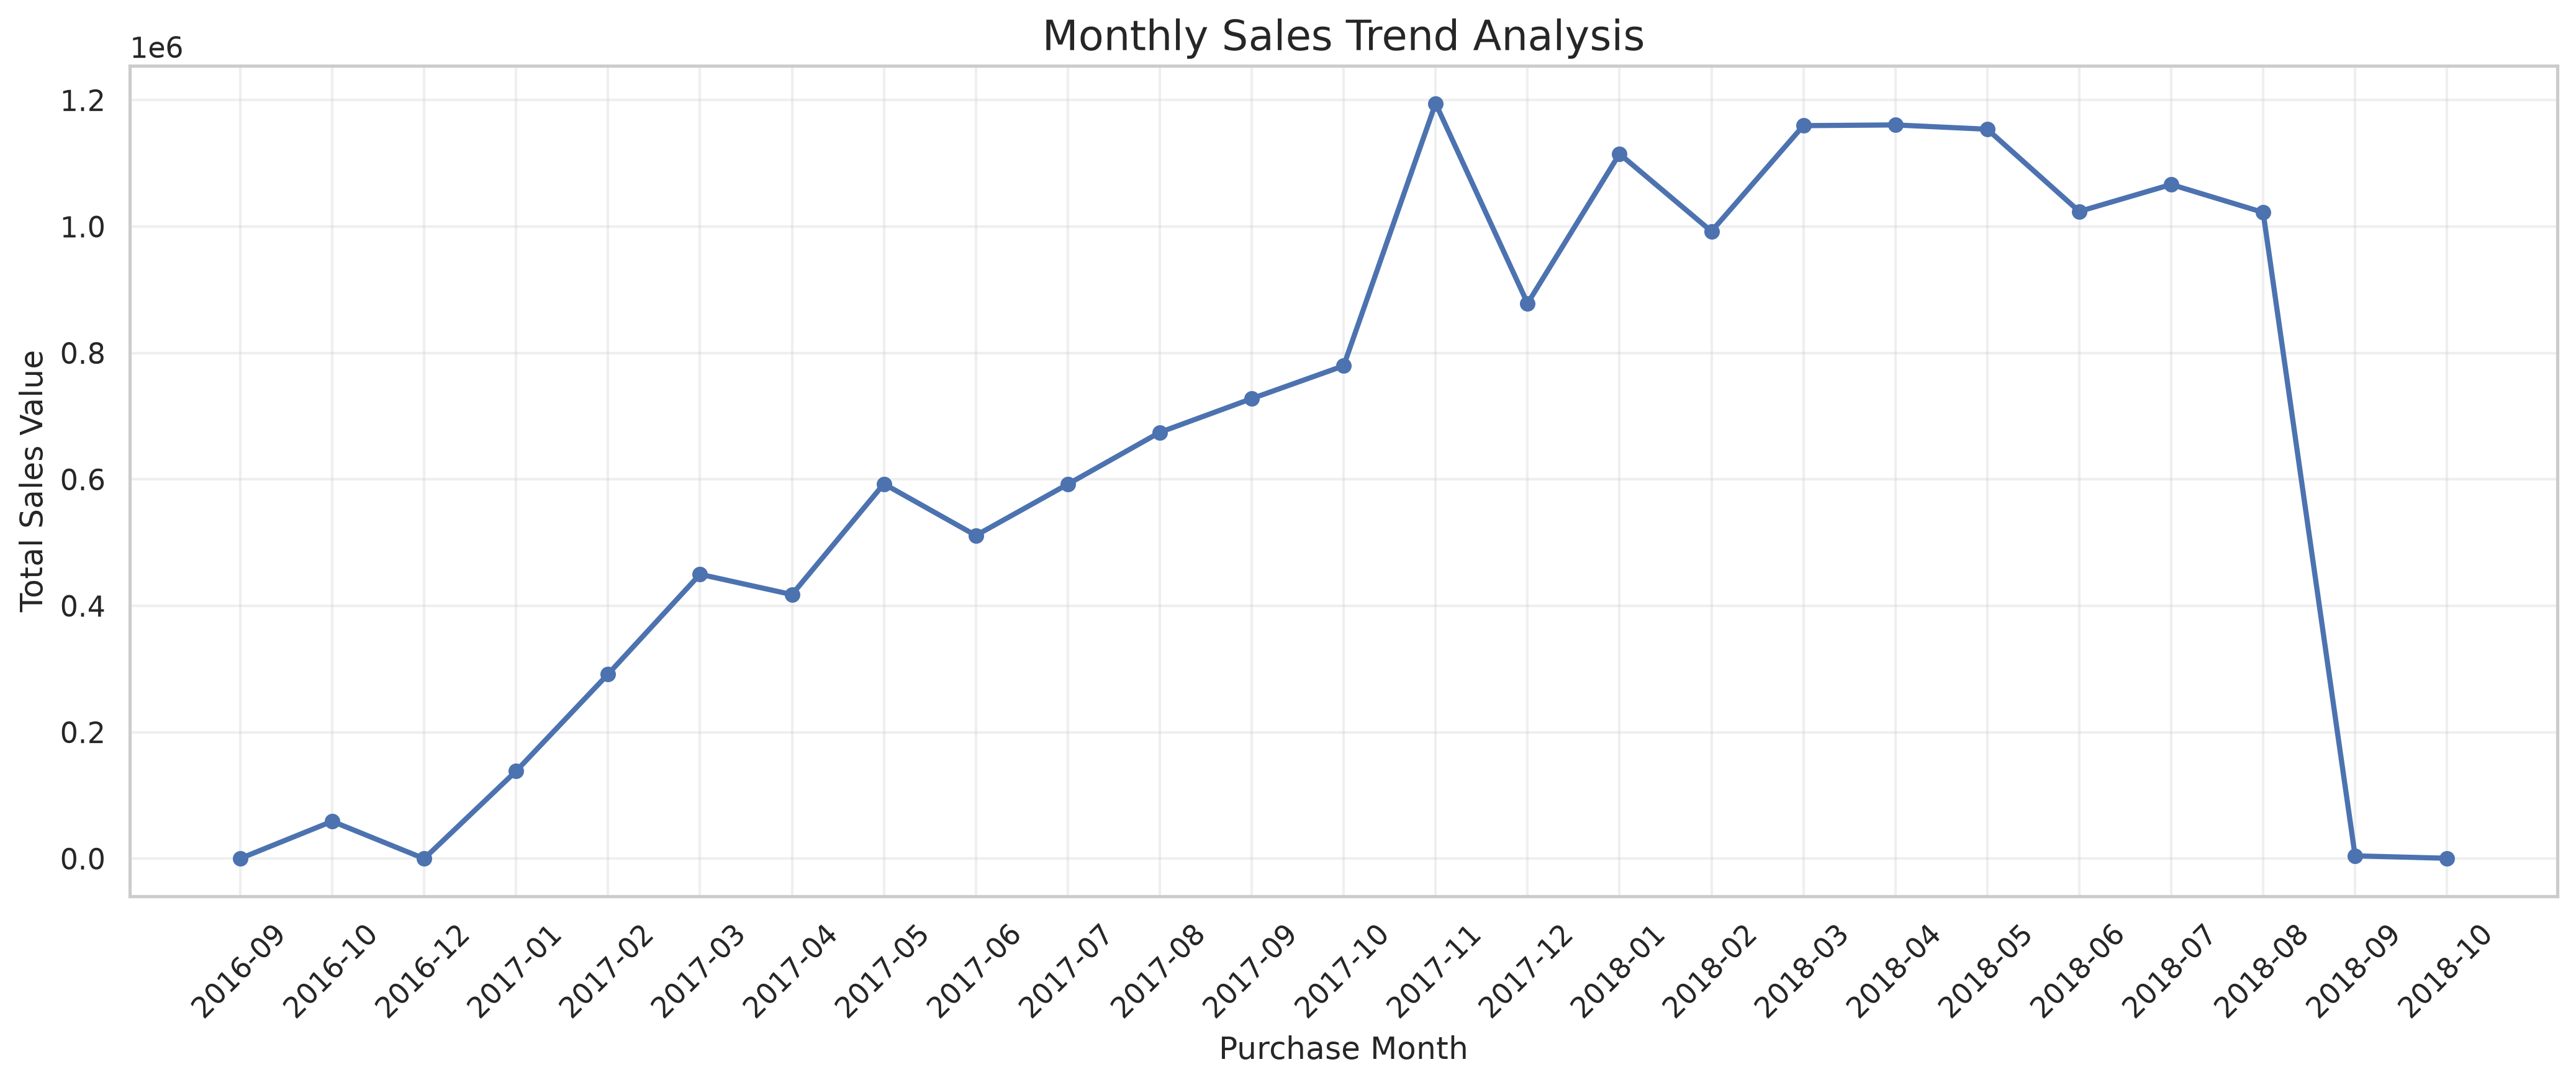

Data behind this chart, as committed beside it:
purchase_month, total_sales, total_orders
2016-09, 252.2, 4
2016-10, 59090, 324
2016-12, 19.62, 1
2017-01, 138488, 800
2017-02, 291908, 1780
2017-03, 449864, 2682
2017-04, 417788, 2404
2017-05, 592919, 3700
2017-06, 511276, 3245
2017-07, 592383, 4026
2017-08, 674396, 4331
2017-09, 727762, 4285
2017-10, 779678, 4631
2017-11, 1194883, 7544
2017-12, 878401, 5673
2018-01, 1115004, 7269
2018-02, 992463, 6728
2018-03, 1159652, 7211
2018-04, 1160785, 6939
2018-05, 1153982, 6873
2018-06, 1023880, 6167
2018-07, 1066541, 6292
2018-08, 1022425, 6512
2018-09, 4440, 16
2018-10, 589.7, 4
